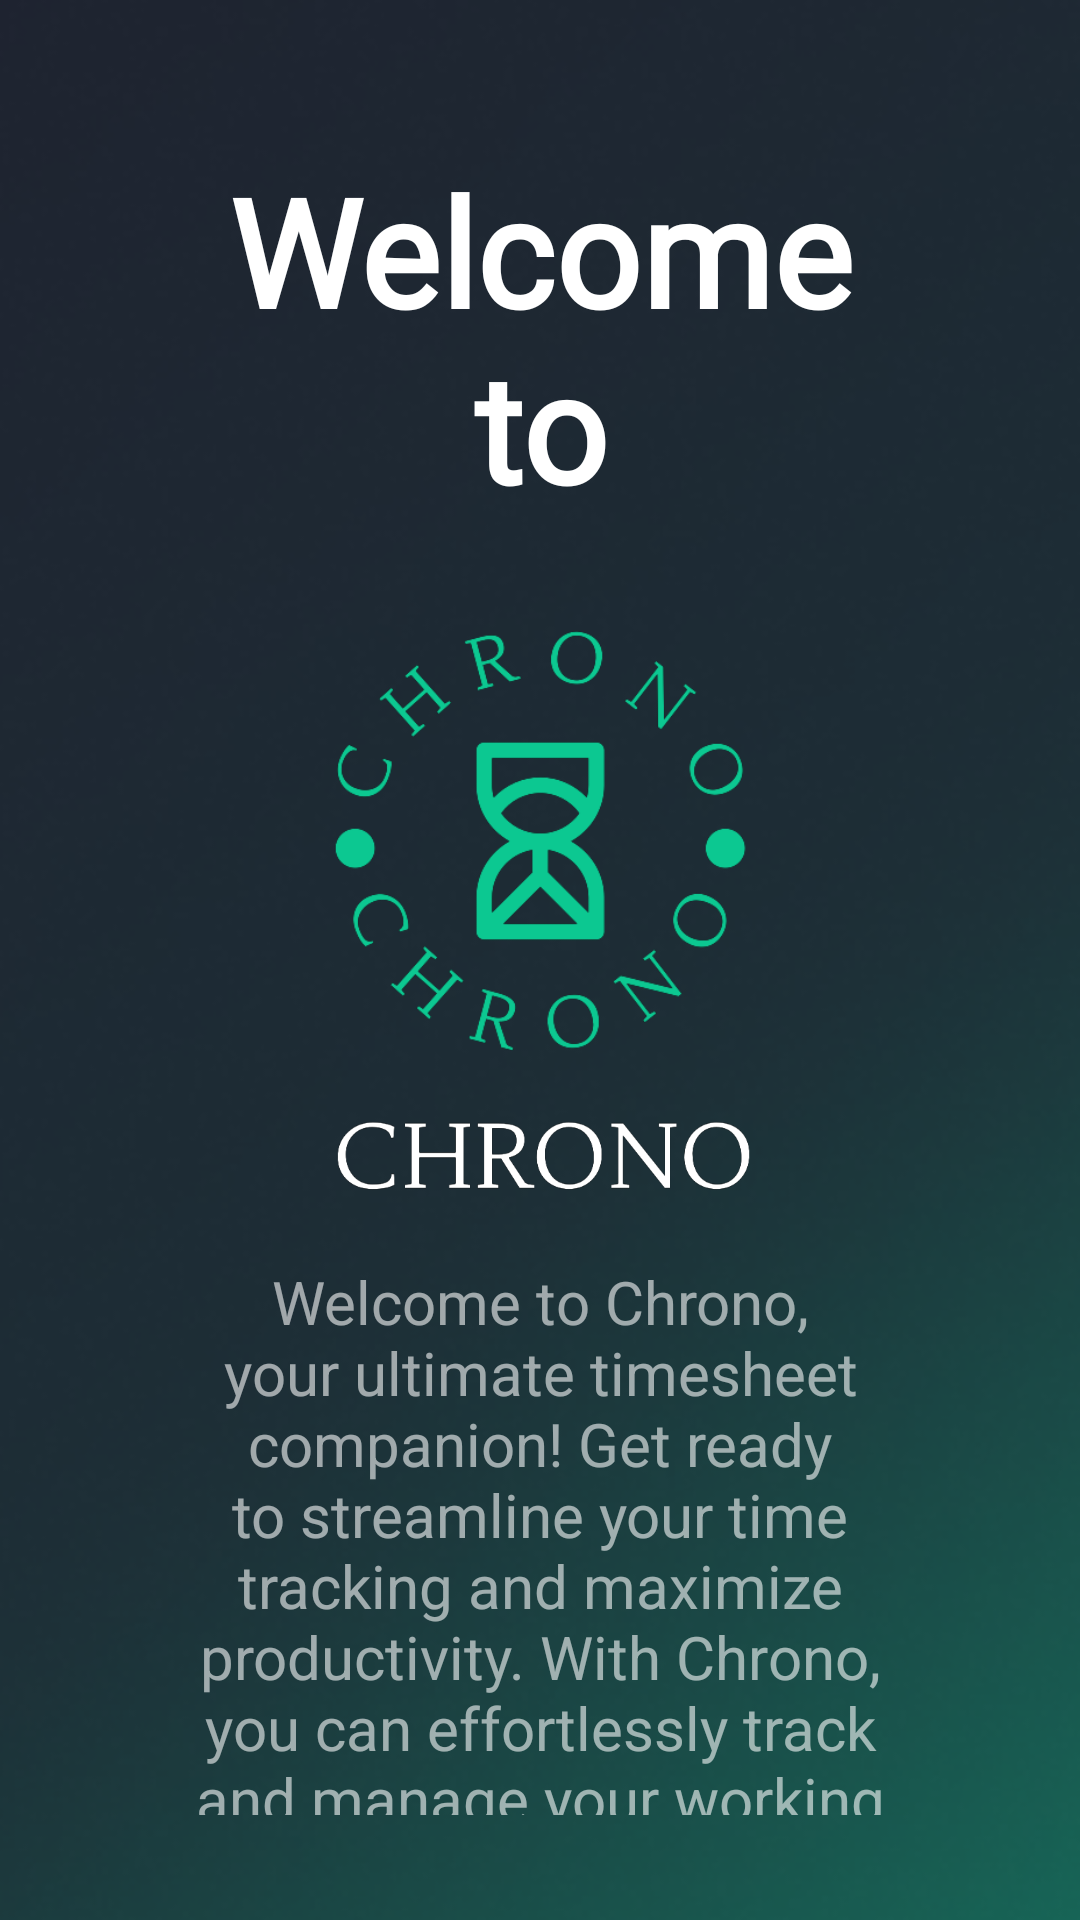

The Android layout XML behind this screen, and the referenced resources:
<!-- AndroidManifest.xml: application theme Theme.OPENSOURCE_POE -->
<!-- res/layout/activity_welcome.xml -->
<?xml version="1.0" encoding="utf-8"?>
<LinearLayout xmlns:android="http://schemas.android.com/apk/res/android"
    xmlns:app="http://schemas.android.com/apk/res-auto"
    xmlns:tools="http://schemas.android.com/tools"
    android:layout_width="match_parent"
    android:layout_height="match_parent"
    android:background="@drawable/background"
    android:orientation="vertical"
    tools:context=".Welcome">

    <LinearLayout
        android:layout_width="match_parent"
        android:layout_height="wrap_content"
        android:orientation="vertical"
        android:layout_marginStart="50dp"
        android:layout_marginEnd="50dp">
        <TextView
            android:id="@+id/welcome"
            android:layout_width="match_parent"
            android:layout_height="wrap_content"
            android:layout_below="@+id/logo"
            android:gravity="center"
            android:text="Welcome to"
            android:textColor="@color/white"
            android:fontFamily="@font/habibi"
            android:layout_marginTop="50dp"
            android:layout_marginBottom="35dp"
            android:textSize="50dp"
            android:textStyle="bold" />

        <LinearLayout
            android:layout_width="match_parent"
            android:layout_height="wrap_content"
            android:orientation="vertical">
            <ImageView
                android:id="@+id/logoImgView"
                android:layout_width="140dp"
                android:layout_height="140dp"
                android:layout_gravity="center"
                app:srcCompat="@drawable/logo" />


            <ImageView
                android:id="@+id/appImgView"
                android:layout_width="140dp"
                android:layout_height="70dp"
                android:layout_gravity="center"
                app:srcCompat="@drawable/app" />
        </LinearLayout>

        <LinearLayout
            android:layout_width="match_parent"
            android:layout_height="wrap_content"
            android:orientation="vertical">
            <TextView
                android:id="@+id/welcomeMssg"
                android:layout_width="match_parent"
                android:layout_height="wrap_content"
                android:layout_below="@+id/logo"
                android:gravity="center"
                android:text="Welcome to Chrono, your ultimate timesheet companion! Get ready to streamline your time tracking and maximize productivity. With Chrono, you can effortlessly track and manage your working hours, projects, and tasks. Say goodbye to manual timesheets and let Chrono handle the timekeeping for you."
                android:textColor="#95FFFFFF"
                android:typeface="sans"
                android:layout_marginBottom="35dp"
                android:textSize="20dp" />
        </LinearLayout>

    </LinearLayout>


    <LinearLayout
        android:layout_width="match_parent"
        android:layout_height="match_parent"
        android:orientation="vertical">
        <LinearLayout
            android:layout_width="match_parent"
            android:layout_height="match_parent"
            android:orientation="horizontal">
            <Button
                android:layout_width="wrap_content"
                android:layout_height="wrap_content"
                android:layout_marginLeft="50dp"
                android:layout_gravity="center"
                android:text="Login Here!"
                android:id="@+id/loginBttn"/>

            <Button
                android:layout_width="wrap_content"
                android:layout_height="wrap_content"
                android:layout_marginLeft="35dp"
                android:layout_gravity="center"
                android:text="Register Here!"
                android:id="@+id/registerBttn"/>
        </LinearLayout>
    </LinearLayout>



</LinearLayout>
<!-- resources referenced by this layout -->
<resources>
  <color name="white">#FFFFFFFF</color>
  <!-- drawable app: png bitmap (drawable, 19112 bytes) -->
  <!-- drawable background: png bitmap (drawable, 95821 bytes) -->
  <!-- drawable logo: png bitmap (drawable, 34255 bytes) -->
  <style name="Theme.OPENSOURCE_POE" parent="Theme.MaterialComponents.DayNight.DarkActionBar">
          
          <item name="colorPrimary">@color/purple_500</item>
          <item name="colorPrimaryVariant">@color/purple_700</item>
          <item name="colorOnPrimary">@color/white</item>
          
          <item name="colorSecondary">@color/teal_200</item>
          <item name="colorSecondaryVariant">@color/teal_700</item>
          <item name="colorOnSecondary">@color/black</item>
          
          <item name="android:statusBarColor">?attr/colorPrimaryVariant</item>
          
      </style>
  <color name="purple_500">#FF6200EE</color>
  <color name="purple_700">#FF3700B3</color>
  <color name="teal_200">#FF03DAC5</color>
  <color name="teal_700">#FF018786</color>
  <color name="black">#FF000000</color>
</resources>
